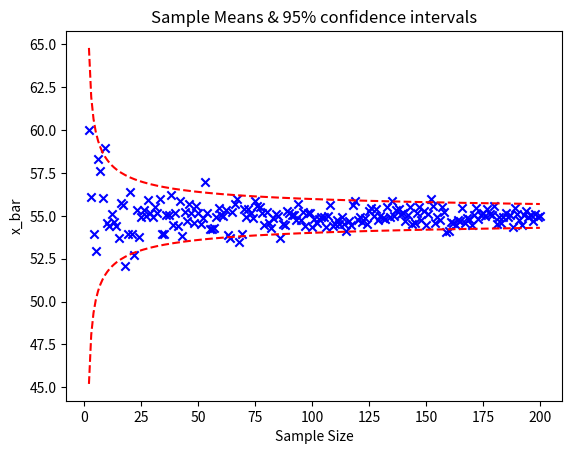
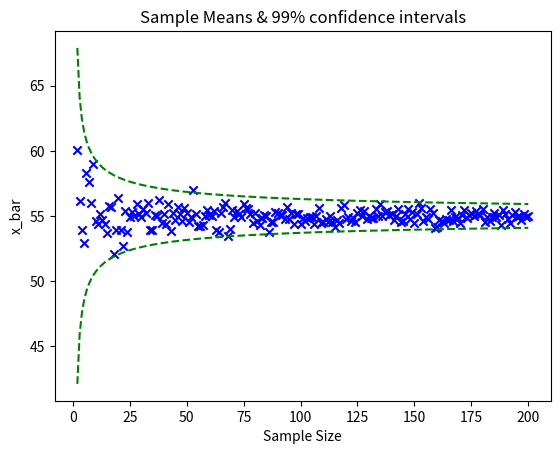

These figures' Python source, in order:
import numpy as np
import matplotlib.pyplot as plt
import math as m
import random as r
def problem1():
    N = 1500000
    mu = 55
    sig = 5
    n = 200
    b = np.random.normal(mu,sig,N)
    mean = [None] * (n)
    top95 = [None] * (n)
    bottom95 = [None] * (n)
    top99 = [None] * (n)
    bottom99 = [None] * (n)
    for c in range (1,n):
         
        x = b[r.sample(range(N), c)]
       
        mean[c] = np.sum(x)/c
        std = sig/m.sqrt(c)
        top95[c] = mu + 1.96*(std)
        bottom95[c] = mu - 1.96*(std)
        top99[c] = mu + 2.58*(std)
        bottom99[c] = mu - 2.58*(std)
   
    list2 = [x for x in range(1, n+1)] 
    
    plt.close('all')
    
    fig1 = plt.figure(1)
    plt.scatter(list2, mean, c = 'Blue', marker = 'x')
    plt.plot(list2, top95, 'r--')
    plt.plot(list2, bottom95, 'r--')
    plt.title('Sample Means & 95% confidence intervals')
    plt.xlabel('Sample Size')
    plt.ylabel('x_bar')
    
    fig2 = plt.figure(2)
    plt.scatter(list2, mean, c = 'Blue', marker = 'x')
    plt.plot(list2, top99, 'g--')
    plt.plot(list2, bottom99, 'g--')
    plt.title('Sample Means & 99% confidence intervals')
    plt.xlabel('Sample Size')
    plt.ylabel('x_bar')
    
    #Part 2
    trials = 10000
    problem2(b,N, mu, trials, 2.78, 4.6, 5)
    problem2(b,N, mu, trials, 2.02, 2.7, 40)
    problem2(b,N, mu, trials, 1.98, 2.62, 120)
    
def problem2(b,N,mu,trials,t95,t99,size):
    successZ95 = 0
    successZ99 = 0
    successT95 = 0
    successT99 = 0
    sample = size
    for z in range (0, trials):
        y = b[r.sample(range(N), sample)]
        yMean = np.sum(y)/sample
        total = 0
        for a in range(0, len(y)):
            total = total + (y[a]-yMean) ** 2
        yS = total/(sample-1)
        yS = m.sqrt(yS)
        yStd = yS/m.sqrt(sample)
        
        yTop95 = yMean + 1.96*(yStd)
        yBottom95 = yMean - 1.96*(yStd)
        yTop99 = yMean + 2.58*(yStd)
        yBottom99 = yMean - 2.58*(yStd)
        
        tTop95 = yMean + t95*(yStd)
        tBottom95 = yMean - t95*(yStd)
        tTop99 = yMean + t99*(yStd)
        tBottom99 = yMean - t99*(yStd)
        
        if yBottom95 <= mu and yTop95 >= mu:
            successZ95 += 1
        if yBottom99 <= mu and yTop99 >= mu:
            successZ99 += 1
        if tBottom95 <= mu and tTop95 >= mu:
            successT95 += 1
        if tBottom99 <= mu and tTop99 >= mu:
            successT99 += 1
    
    print('Success Rate using normal, sample = %d,' % sample, '95% confidence interval')
    print(successZ95/trials)
    print('Success Rate using normal, sample = %d,' % sample, '99% confidence interval')
    print(successZ99/trials)
    print('Success Rate using student t, sample = %d,' % sample, '95% confidence interval')
    print(successT95/trials)
    print('Success Rate using student t, sample = %d,' % sample, '99% confidence interval')
    print(successT99/trials)
    print('')
    
problem1()